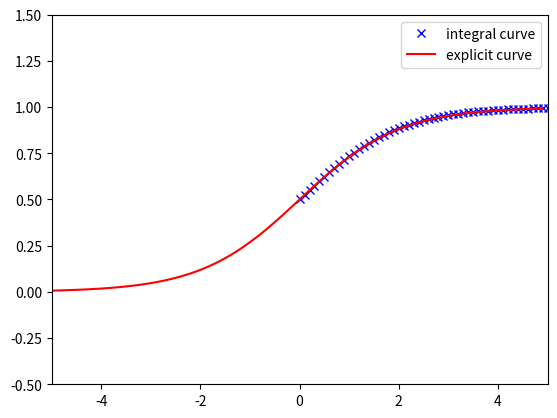

Source code (Python):
import numpy as np
from matplotlib import pyplot as plt


def get_integral_curve(f, init_xy, x_end, delta):
    """
    solve ode 'dy/dx=f(x,y)' with Euler method
    """
    (x, y) = init_xy
    xs, ys = [x], [y]
    for i in np.arange(init_xy[0], x_end, delta):
        y += delta*f(x, y)
        x += delta
        xs.append(x)
        ys.append(y)
    return xs, ys


def main():
    """
    solve logistic equation dy/dx=y(1-y)
    """
    # set parameters
    init_xy = (0, 0.5)
    x_end = 5
    delta = 0.1
    # calc integral curve of logistic equation
    f = lambda x, y: y*(1-y)
    xs, ys = get_integral_curve(f, init_xy, x_end, delta)
    # calc explicit solution
    sigmoid_xs = np.arange(-5, 5, delta)
    sigmoid_ys = 1/(1+np.exp(-sigmoid_xs))
    # plot
    fig, ax = plt.subplots()
    ax.plot(xs, ys, "x", color='blue', label="integral curve")
    ax.plot(sigmoid_xs, sigmoid_ys, "-", color='red', label='explicit curve')
    ax.legend()
    ax.set_xlim([-5, 5])
    ax.set_ylim([-0.5, 1.5])
    plt.show()

if __name__ == '__main__':
    main()
